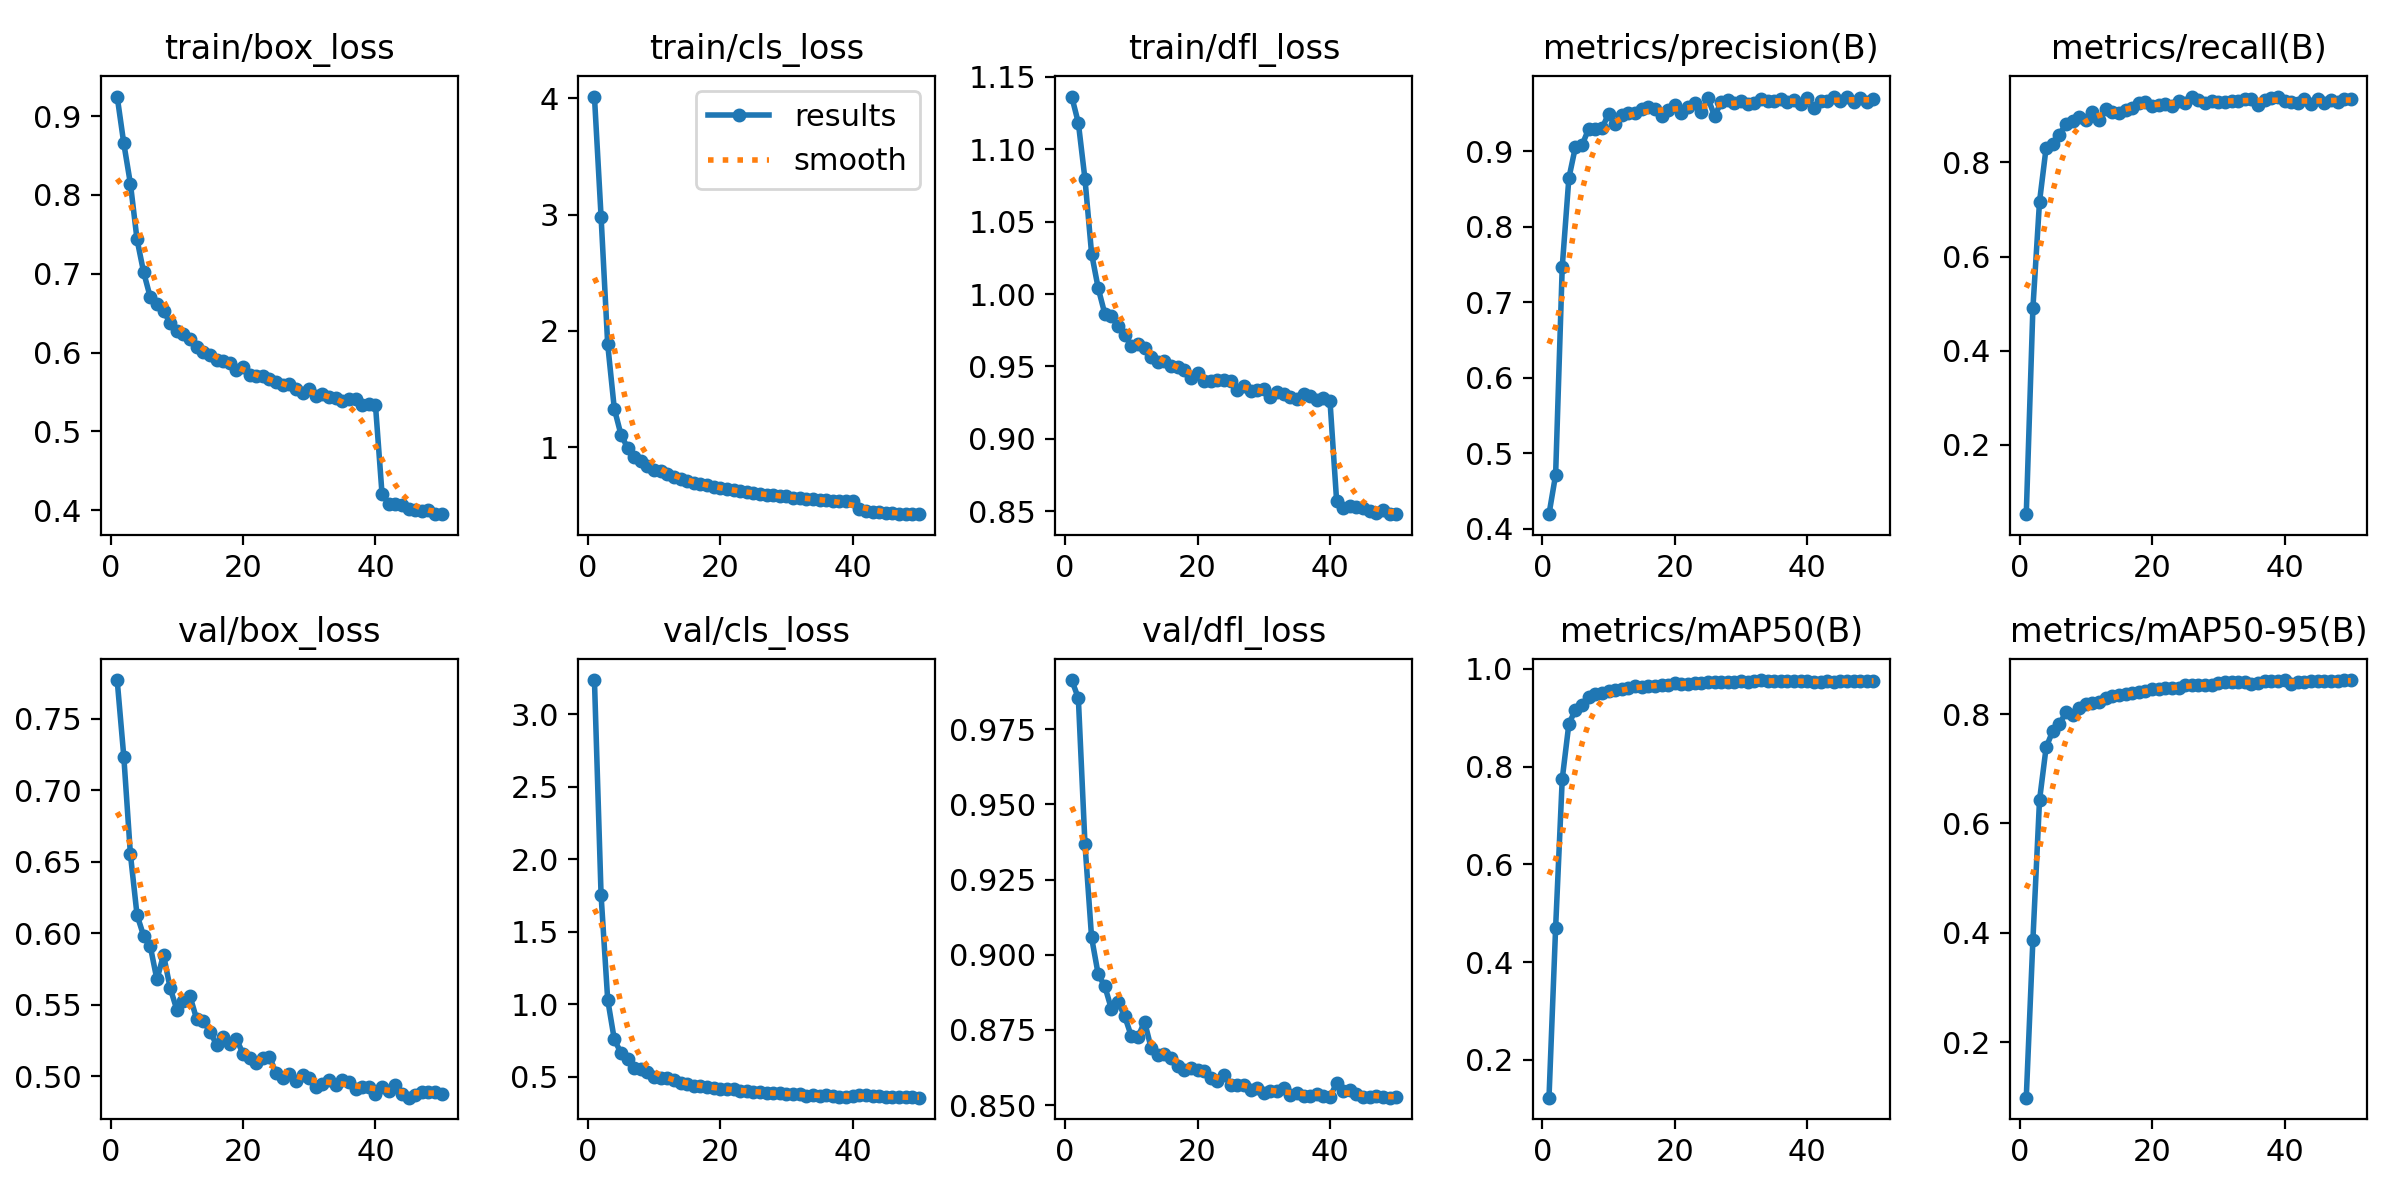

Data behind this chart, as committed beside it:
epoch, time, train/box_loss, train/cls_loss, train/dfl_loss, metrics/precision(B), metrics/recall(B), metrics/mAP50(B), metrics/mAP50-95(B), val/box_loss, val/cls_loss, val/dfl_loss, lr/pg0, lr/pg1, lr/pg2, lr/pg3, lr/pg4, lr/pg5, lr/pg6, lr/pg7
1, 135.7, 0.9249, 4.016, 1.136, 0.4195, 0.05295, 0.1225, 0.09837, 0.7772, 3.237, 0.9914, 0.0005239, 0.0001746, 0.0005239, 0.0001746, 0.0005239, 0.0001746, 0.0005239, 0.0001746
2, 239.1, 0.8655, 2.984, 1.118, 0.4716, 0.4905, 0.4701, 0.3866, 0.7237, 1.755, 0.9853, 0.001029, 0.000343, 0.001029, 0.000343, 0.001029, 0.000343, 0.001029, 0.000343
3, 334.7, 0.8143, 1.886, 1.079, 0.747, 0.7165, 0.7745, 0.6424, 0.6554, 1.033, 0.9368, 0.001513, 0.0005045, 0.001513, 0.0005045, 0.001513, 0.0005045, 0.001513, 0.0005045
4, 427.6, 0.7435, 1.331, 1.028, 0.8642, 0.8315, 0.8873, 0.7392, 0.6128, 0.7586, 0.9057, 0.001484, 0.0004948, 0.001484, 0.0004948, 0.001484, 0.0004948, 0.001484, 0.0004948
5, 521.7, 0.7018, 1.109, 1.004, 0.9061, 0.8399, 0.9164, 0.769, 0.5982, 0.6665, 0.8934, 0.001453, 0.0004843, 0.001453, 0.0004843, 0.001453, 0.0004843, 0.001453, 0.0004843
6, 615.5, 0.6701, 0.9954, 0.9863, 0.9082, 0.859, 0.9256, 0.7811, 0.591, 0.6227, 0.8895, 0.001422, 0.0004739, 0.001422, 0.0004739, 0.001422, 0.0004739, 0.001422, 0.0004739
7, 707.4, 0.6613, 0.9196, 0.9846, 0.9297, 0.8822, 0.943, 0.804, 0.5677, 0.5631, 0.8819, 0.001391, 0.0004635, 0.001391, 0.0004635, 0.001391, 0.0004635, 0.001391, 0.0004635
8, 801.5, 0.6523, 0.8836, 0.9779, 0.9298, 0.8872, 0.9484, 0.7979, 0.5849, 0.5518, 0.8842, 0.001359, 0.0004531, 0.001359, 0.0004531, 0.001359, 0.0004531, 0.001359, 0.0004531
9, 894.5, 0.6379, 0.8412, 0.9714, 0.9303, 0.8974, 0.95, 0.8118, 0.5618, 0.5356, 0.8796, 0.001328, 0.0004427, 0.001328, 0.0004427, 0.001328, 0.0004427, 0.001328, 0.0004427
10, 987.8, 0.6278, 0.8027, 0.9645, 0.9495, 0.8893, 0.9546, 0.8177, 0.5467, 0.4993, 0.8729, 0.001297, 0.0004323, 0.001297, 0.0004323, 0.001297, 0.0004323, 0.001297, 0.0004323
11, 1080, 0.6235, 0.7975, 0.9652, 0.9365, 0.9073, 0.9574, 0.8199, 0.553, 0.4939, 0.8726, 0.001266, 0.0004219, 0.001266, 0.0004219, 0.001266, 0.0004219, 0.001266, 0.0004219
12, 1173, 0.6178, 0.7699, 0.9625, 0.9474, 0.8899, 0.9578, 0.822, 0.556, 0.4944, 0.8777, 0.001234, 0.0004114, 0.001234, 0.0004114, 0.001234, 0.0004114, 0.001234, 0.0004114
13, 1266, 0.607, 0.7434, 0.9566, 0.9501, 0.9139, 0.9616, 0.8296, 0.54, 0.4759, 0.8689, 0.001203, 0.000401, 0.001203, 0.000401, 0.001203, 0.000401, 0.001203, 0.000401
14, 1358, 0.6008, 0.7292, 0.9532, 0.9503, 0.9079, 0.964, 0.8324, 0.5385, 0.4606, 0.8666, 0.001172, 0.0003906, 0.001172, 0.0003906, 0.001172, 0.0003906, 0.001172, 0.0003906
15, 1453, 0.5967, 0.709, 0.954, 0.9561, 0.9058, 0.9628, 0.8342, 0.5313, 0.4544, 0.867, 0.001141, 0.0003802, 0.001141, 0.0003802, 0.001141, 0.0003802, 0.001141, 0.0003802
16, 1549, 0.5901, 0.6967, 0.9506, 0.958, 0.9111, 0.9642, 0.8362, 0.5222, 0.4411, 0.8657, 0.001109, 0.0003698, 0.001109, 0.0003698, 0.001109, 0.0003698, 0.001109, 0.0003698
17, 1644, 0.5891, 0.6843, 0.9494, 0.9565, 0.9156, 0.9657, 0.8394, 0.5273, 0.437, 0.8629, 0.001078, 0.0003594, 0.001078, 0.0003594, 0.001078, 0.0003594, 0.001078, 0.0003594
18, 1740, 0.5868, 0.6714, 0.9477, 0.9463, 0.9268, 0.967, 0.8408, 0.5223, 0.4332, 0.8618, 0.001047, 0.0003489, 0.001047, 0.0003489, 0.001047, 0.0003489, 0.001047, 0.0003489
19, 1836, 0.5784, 0.6552, 0.9418, 0.954, 0.9284, 0.9677, 0.842, 0.5262, 0.4233, 0.8624, 0.001016, 0.0003385, 0.001016, 0.0003385, 0.001016, 0.0003385, 0.001016, 0.0003385
20, 1931, 0.5815, 0.6465, 0.9456, 0.9614, 0.9194, 0.9702, 0.8455, 0.5158, 0.4155, 0.8616, 0.0009844, 0.0003281, 0.0009844, 0.0003281, 0.0009844, 0.0003281, 0.0009844, 0.0003281
21, 2028, 0.5712, 0.6395, 0.94, 0.9508, 0.9219, 0.9692, 0.8464, 0.5131, 0.4176, 0.8612, 0.0009531, 0.0003177, 0.0009531, 0.0003177, 0.0009531, 0.0003177, 0.0009531, 0.0003177
22, 2125, 0.5698, 0.6284, 0.9401, 0.9585, 0.9251, 0.9693, 0.8474, 0.5095, 0.414, 0.859, 0.0009219, 0.0003073, 0.0009219, 0.0003073, 0.0009219, 0.0003073, 0.0009219, 0.0003073
23, 2219, 0.5698, 0.621, 0.9404, 0.9643, 0.9199, 0.9716, 0.8481, 0.513, 0.4055, 0.8581, 0.0008906, 0.0002969, 0.0008906, 0.0002969, 0.0008906, 0.0002969, 0.0008906, 0.0002969
24, 2313, 0.5665, 0.6126, 0.9407, 0.9525, 0.9294, 0.9712, 0.8471, 0.5138, 0.4046, 0.8598, 0.0008594, 0.0002865, 0.0008594, 0.0002865, 0.0008594, 0.0002865, 0.0008594, 0.0002865
25, 2409, 0.5623, 0.605, 0.9402, 0.9703, 0.9254, 0.9739, 0.8533, 0.5021, 0.395, 0.8568, 0.0008281, 0.000276, 0.0008281, 0.000276, 0.0008281, 0.000276, 0.0008281, 0.000276
26, 2503, 0.5586, 0.5938, 0.934, 0.9467, 0.9399, 0.9728, 0.8531, 0.4987, 0.395, 0.8568, 0.0007969, 0.0002656, 0.0007969, 0.0002656, 0.0007969, 0.0002656, 0.0007969, 0.0002656
27, 2600, 0.5603, 0.5904, 0.9362, 0.9646, 0.9317, 0.974, 0.8533, 0.5017, 0.3886, 0.8568, 0.0007656, 0.0002552, 0.0007656, 0.0002552, 0.0007656, 0.0002552, 0.0007656, 0.0002552
28, 2696, 0.5542, 0.5855, 0.9329, 0.9676, 0.926, 0.9738, 0.853, 0.4965, 0.3886, 0.8549, 0.0007344, 0.0002448, 0.0007344, 0.0002448, 0.0007344, 0.0002448, 0.0007344, 0.0002448
29, 2791, 0.5481, 0.5825, 0.9338, 0.9633, 0.9304, 0.9723, 0.853, 0.5009, 0.389, 0.8558, 0.0007032, 0.0002344, 0.0007032, 0.0002344, 0.0007032, 0.0002344, 0.0007032, 0.0002344
30, 2886, 0.5537, 0.5775, 0.9344, 0.9662, 0.9289, 0.9748, 0.8567, 0.4988, 0.3805, 0.8542, 0.0006719, 0.000224, 0.0006719, 0.000224, 0.0006719, 0.000224, 0.0006719, 0.000224
31, 2982, 0.5453, 0.5638, 0.9288, 0.9631, 0.9287, 0.9731, 0.8588, 0.4927, 0.3828, 0.8547, 0.0006407, 0.0002136, 0.0006407, 0.0002136, 0.0006407, 0.0002136, 0.0006407, 0.0002136
32, 3079, 0.5467, 0.5659, 0.9321, 0.9643, 0.9313, 0.9752, 0.8578, 0.4947, 0.3798, 0.8547, 0.0006094, 0.0002031, 0.0006094, 0.0002031, 0.0006094, 0.0002031, 0.0006094, 0.0002031
33, 3174, 0.5441, 0.5578, 0.9307, 0.9696, 0.93, 0.977, 0.8582, 0.4973, 0.3722, 0.8555, 0.0005782, 0.0001927, 0.0005782, 0.0001927, 0.0005782, 0.0001927, 0.0005782, 0.0001927
34, 3271, 0.5419, 0.5534, 0.9288, 0.9669, 0.9346, 0.9757, 0.8585, 0.4943, 0.3736, 0.8532, 0.0005469, 0.0001823, 0.0005469, 0.0001823, 0.0005469, 0.0001823, 0.0005469, 0.0001823
35, 3368, 0.539, 0.5504, 0.9274, 0.9666, 0.9347, 0.9755, 0.8552, 0.4976, 0.3714, 0.8541, 0.0005157, 0.0001719, 0.0005157, 0.0001719, 0.0005157, 0.0001719, 0.0005157, 0.0001719
36, 3464, 0.5406, 0.5475, 0.9308, 0.9696, 0.9225, 0.9746, 0.8574, 0.4957, 0.3735, 0.8528, 0.0004844, 0.0001615, 0.0004844, 0.0001615, 0.0004844, 0.0001615, 0.0004844, 0.0001615
37, 3558, 0.5405, 0.5409, 0.9294, 0.9655, 0.9332, 0.9756, 0.8614, 0.4914, 0.3663, 0.8529, 0.0004532, 0.0001511, 0.0004532, 0.0001511, 0.0004532, 0.0001511, 0.0004532, 0.0001511
38, 3654, 0.5337, 0.5375, 0.9267, 0.968, 0.9376, 0.9758, 0.8597, 0.4924, 0.3642, 0.8536, 0.000422, 0.0001407, 0.000422, 0.0001407, 0.000422, 0.0001407, 0.000422, 0.0001407
39, 3749, 0.5345, 0.5368, 0.9284, 0.9628, 0.9389, 0.9754, 0.8606, 0.4924, 0.365, 0.8531, 0.0003907, 0.0001302, 0.0003907, 0.0001302, 0.0003907, 0.0001302, 0.0003907, 0.0001302
40, 3843, 0.5335, 0.5339, 0.9261, 0.9702, 0.9305, 0.9752, 0.8622, 0.4876, 0.3669, 0.8528, 0.0003595, 0.0001198, 0.0003595, 0.0001198, 0.0003595, 0.0001198, 0.0003595, 0.0001198
41, 3939, 0.4198, 0.4674, 0.8571, 0.9572, 0.9285, 0.9723, 0.8559, 0.4924, 0.3745, 0.8572, 0.0003282, 0.0001094, 0.0003282, 0.0001094, 0.0003282, 0.0001094, 0.0003282, 0.0001094
42, 4031, 0.4082, 0.4489, 0.8519, 0.966, 0.9255, 0.9721, 0.8589, 0.49, 0.3741, 0.8548, 0.000297, 9.89932e-05, 0.000297, 9.89932e-05, 0.000297, 9.89932e-05, 0.000297, 9.89932e-05
43, 4122, 0.4082, 0.4444, 0.8534, 0.9669, 0.9351, 0.9744, 0.8586, 0.4943, 0.3704, 0.8549, 0.0002657, 8.85784e-05, 0.0002657, 8.85784e-05, 0.0002657, 8.85784e-05, 0.0002657, 8.85784e-05
44, 4214, 0.4068, 0.4425, 0.853, 0.9712, 0.925, 0.9733, 0.8597, 0.4875, 0.3664, 0.8537, 0.0002345, 7.81636e-05, 0.0002345, 7.81636e-05, 0.0002345, 7.81636e-05, 0.0002345, 7.81636e-05
45, 4306, 0.4018, 0.4354, 0.8525, 0.9664, 0.9339, 0.9743, 0.8611, 0.4851, 0.3604, 0.8527, 0.0002032, 6.77488e-05, 0.0002032, 6.77488e-05, 0.0002032, 6.77488e-05, 0.0002032, 6.77488e-05
46, 4397, 0.4007, 0.4334, 0.8504, 0.9724, 0.9258, 0.9743, 0.8604, 0.4869, 0.3628, 0.8527, 0.000172, 5.7334e-05, 0.000172, 5.7334e-05, 0.000172, 5.7334e-05, 0.000172, 5.7334e-05
47, 4489, 0.3982, 0.427, 0.849, 0.9658, 0.9329, 0.9744, 0.8605, 0.489, 0.3606, 0.853, 0.0001408, 4.69192e-05, 0.0001408, 4.69192e-05, 0.0001408, 4.69192e-05, 0.0001408, 4.69192e-05
48, 4583, 0.3998, 0.4289, 0.8511, 0.9703, 0.9293, 0.9756, 0.861, 0.489, 0.36, 0.8527, 0.0001095, 3.65044e-05, 0.0001095, 3.65044e-05, 0.0001095, 3.65044e-05, 0.0001095, 3.65044e-05
49, 4677, 0.3948, 0.4272, 0.8479, 0.9657, 0.9355, 0.9757, 0.8618, 0.4889, 0.359, 0.8524, 7.82688e-05, 2.60896e-05, 7.82688e-05, 2.60896e-05, 7.82688e-05, 2.60896e-05, 7.82688e-05, 2.60896e-05
50, 4769, 0.3949, 0.4244, 0.8479, 0.9687, 0.9352, 0.9757, 0.8615, 0.4876, 0.3574, 0.8526, 4.70244e-05, 1.56748e-05, 4.70244e-05, 1.56748e-05, 4.70244e-05, 1.56748e-05, 4.70244e-05, 1.56748e-05
